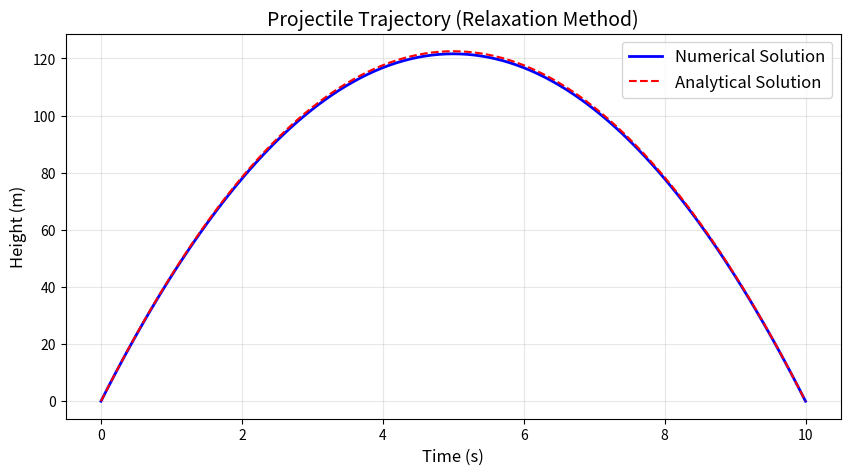

Write the Python code that produced this figure.
"""
学生模板：松弛迭代法解常微分方程
文件：relaxation_method_student.py
重要：函数名称必须与参考答案一致！
"""
import numpy as np
import matplotlib.pyplot as plt

def solve_ode(h, g, max_iter=10000, tol=1e-6):
    """
    松弛迭代法求解二阶常微分方程边值问题
    d²x/dt² = -g  with x(0)=0, x(10)=0
    
    参数:
        h: 时间步长 (s)
        g: 重力加速度 (m/s²)
        max_iter: 最大迭代次数
        tol: 收敛容差
        
    返回:
        tuple: (时间数组, 解数组)
    """
    t = np.arange(0, 10 + h, h)
    x = np.zeros_like(t)
    delta = float('inf')
    iteration = 0
    
    # 核心迭代结构
    while delta > tol and iteration < max_iter:
        x_new = np.copy(x)
        x_new[1:-1] = 0.5 * (h**2 * g + x[2:] + x[:-2])
        delta = np.max(np.abs(x_new - x))
        x = x_new
        iteration += 1
    
    return t, x

if __name__ == "__main__":
    h = 0.1
    g = 9.8
    
    t, x_num = solve_ode(h, g)
    x_analytical = -0.5 * g * t**2 + 5 * g * t
    
    plt.figure(figsize=(10, 5))
    plt.plot(t, x_num, 'b-', linewidth=2, label='Numerical Solution')
    plt.plot(t, x_analytical, 'r--', label='Analytical Solution')
    plt.xlabel('Time (s)', fontsize=12)
    plt.ylabel('Height (m)', fontsize=12)
    plt.title('Projectile Trajectory (Relaxation Method)', fontsize=14)
    plt.legend(fontsize=12)
    plt.grid(alpha=0.3)
    plt.show()
    
    max_error = np.max(np.abs(x_num - x_analytical))
    print(f"Maximum absolute error: {max_error:.3e}")
